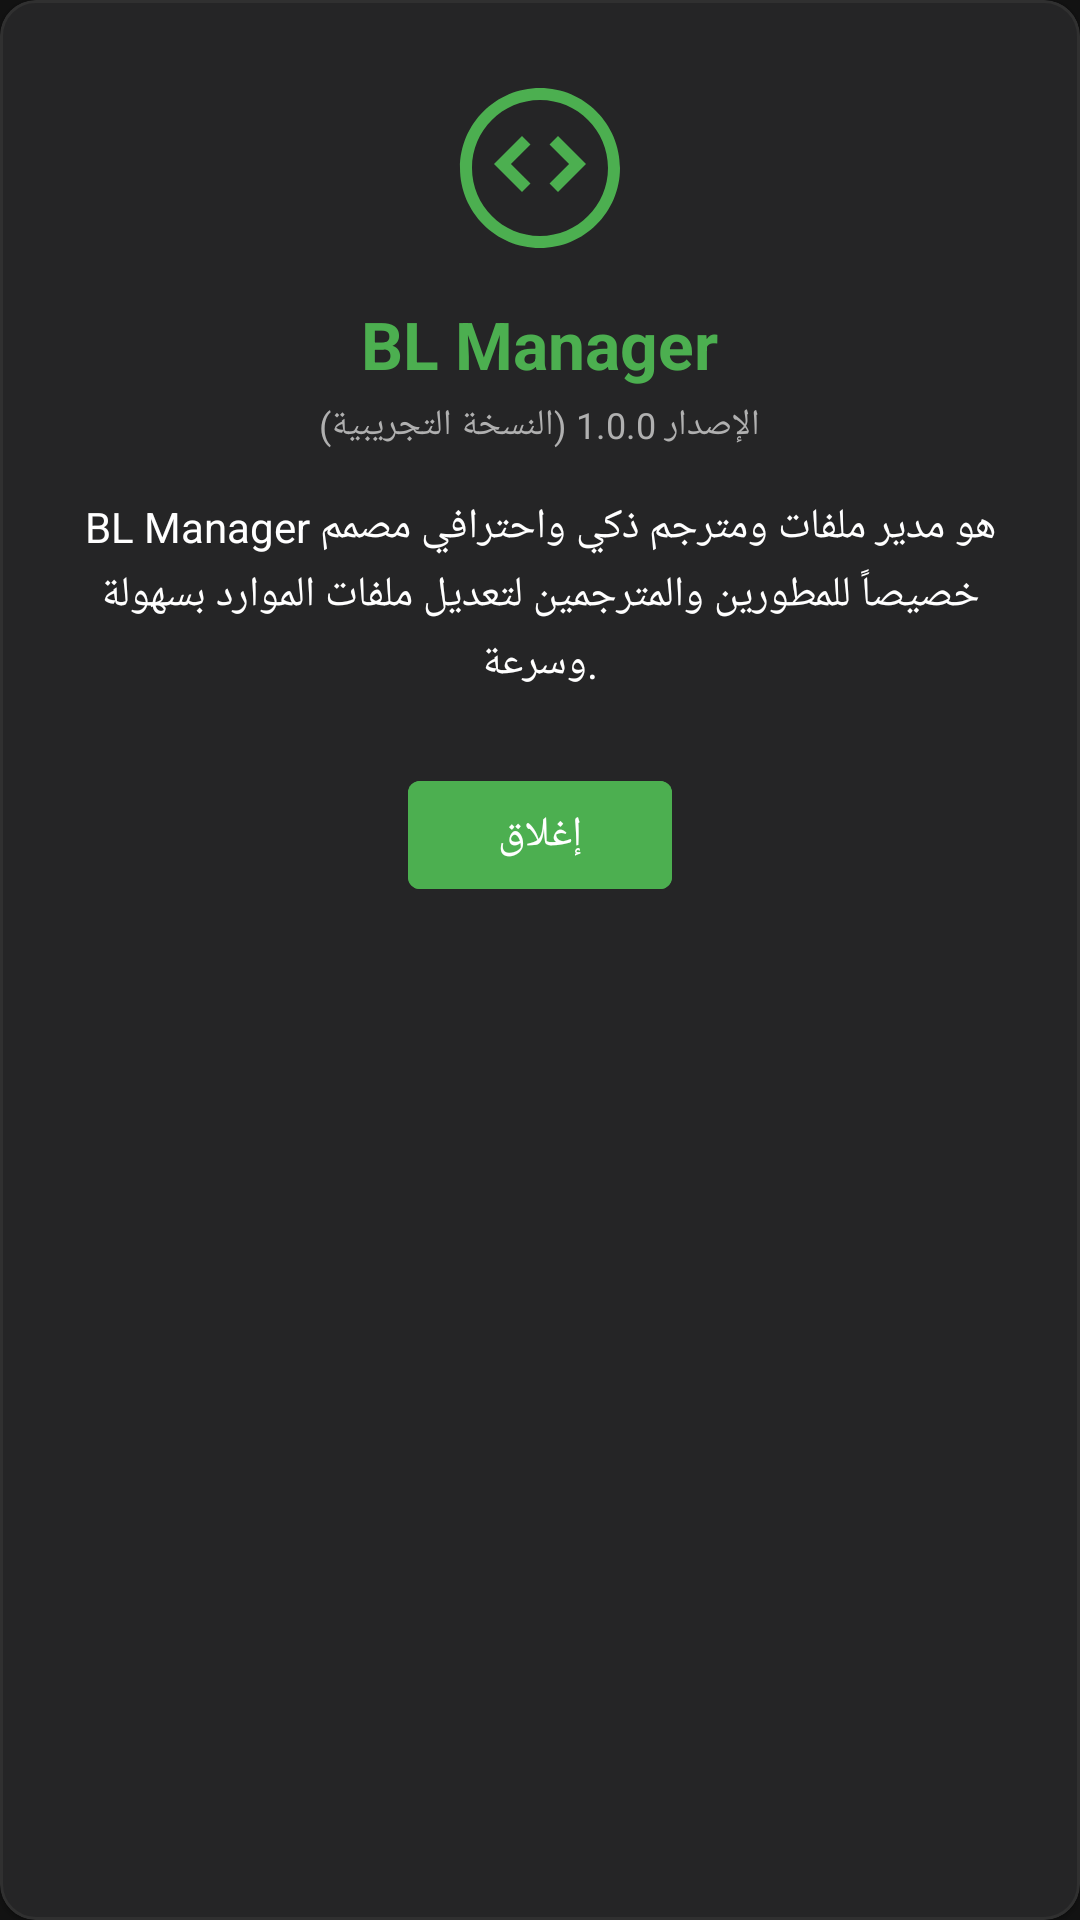

Produce the Android XML layout that renders to this screen, including the resource entries it uses.
<!-- AndroidManifest.xml: application theme Theme.MyApplication -->
<!-- res/layout/dialog_about.xml -->
<?xml version="1.0" encoding="utf-8"?>
<com.google.android.material.card.MaterialCardView xmlns:android="http://schemas.android.com/apk/res/android"
    xmlns:app="http://schemas.android.com/apk/res-auto"
    android:layout_width="match_parent"
    android:layout_height="wrap_content"
    android:layout_margin="16dp"
    app:cardBackgroundColor="@color/card_bg"
    app:cardCornerRadius="@dimen/card_corner_radius"
    app:strokeWidth="1dp"
    app:strokeColor="@color/divider">

    <LinearLayout
        android:layout_width="match_parent"
        android:layout_height="wrap_content"
        android:gravity="center"
        android:orientation="vertical"
        android:padding="24dp">

        <ImageView
            android:layout_width="64dp"
            android:layout_height="64dp"
            android:src="@drawable/ic_logo"
            android:contentDescription="شعار التطبيق" />

        <TextView
            android:layout_width="wrap_content"
            android:layout_height="wrap_content"
            android:layout_marginTop="12dp"
            android:textColor="@color/accent_color"
            android:textSize="@dimen/text_size_title_large"
            android:textStyle="bold"
            android:text="@string/app_name" />

        <TextView
            android:layout_width="wrap_content"
            android:layout_height="wrap_content"
            android:layout_marginTop="4dp"
            android:textColor="@color/text_secondary"
            android:textSize="@dimen/text_size_caption"
            android:text="@string/app_version" />

        <TextView
            android:layout_width="wrap_content"
            android:layout_height="wrap_content"
            android:layout_marginTop="16dp"
            android:gravity="center"
            android:textColor="@color/text_primary"
            android:textSize="@dimen/text_size_body_medium"
            android:lineSpacingMultiplier="1.2"
            android:text="@string/setting_about_desc" />

        <com.google.android.material.button.MaterialButton
            android:id="@+id/btn_close"
            android:layout_width="wrap_content"
            android:layout_height="wrap_content"
            android:layout_marginTop="24dp"
            android:backgroundTint="@color/accent_color"
            android:textColor="@color/white"
            android:text="@string/btn_close_dialog" />
    </LinearLayout>
</com.google.android.material.card.MaterialCardView>
<!-- resources referenced by this layout -->
<resources>
  <color name="accent_color">#4CAF50</color>
  <color name="card_bg">#252526</color>
  <color name="divider">#303030</color>
  <color name="text_primary">#FFFFFF</color>
  <color name="text_secondary">#B0B0B0</color>
  <color name="white">#FFFFFF</color>
  <dimen name="card_corner_radius">12dp</dimen>
  <dimen name="text_size_body_medium">14sp</dimen>
  <dimen name="text_size_caption">12sp</dimen>
  <dimen name="text_size_title_large">22sp</dimen>
  <!-- drawable ic_logo (drawable) -->
  <vector xmlns:android="http://schemas.android.com/apk/res/android"
      android:width="48dp"
      android:height="48dp"
      android:viewportWidth="24"
      android:viewportHeight="24">
    <path
        android:fillColor="#4CAF50"
        android:pathData="M12,2C6.48,2 2,6.48 2,12s4.48,10 10,10 10,-4.48 10,-10S17.52,2 12,2zm0,1.5c4.69,0 8.5,3.81 8.5,8.5s-3.81,8.5 -8.5,8.5S3.5,16.69 3.5,12 7.31,3.5 12,3.5zm-2.25,4.5L6.25,11.5l3.5,3.5 1.06,-1.06L8.37,11.5l2.44,-2.44-1.06,-1.06zm4.5,0l-1.06,1.06 2.44,2.44-2.44,2.44 1.06,1.06 3.5,-3.5-3.5,-3.5z"/>
  </vector>
  <string name="app_name">BL Manager</string>
  <string name="app_version">الإصدار 1.0.0 (النسخة التجريبية)</string>
  <string name="btn_close_dialog">إغلاق</string>
  <string name="setting_about_desc">BL Manager هو مدير ملفات ومترجم ذكي واحترافي مصمم خصيصاً للمطورين والمترجمين لتعديل ملفات الموارد بسهولة وسرعة.</string>
  <style name="Theme.MyApplication" parent="Theme.MaterialComponents.NoActionBar">
          
          <item name="colorPrimary">@color/primary</item>
          <item name="colorPrimaryVariant">@color/primary_variant</item>
          <item name="colorOnPrimary">@color/on_primary</item>
          
          <item name="colorSecondary">@color/secondary</item>
          <item name="colorOnSecondary">@color/on_secondary</item>
          
          <item name="android:statusBarColor">@color/primary_bg</item>
          <item name="android:windowLightStatusBar">false</item>
          
          <item name="android:navigationBarColor">@color/primary_bg</item>
          
          <item name="android:windowBackground">@color/primary_bg</item>
          <item name="colorSurface">@color/surface</item>
          <item name="colorOnSurface">@color/on_surface</item>
          
          
          <item name="android:textColorPrimary">@color/text_primary</item>
          <item name="android:textColorSecondary">@color/text_secondary</item>
          
          
          <item name="colorControlHighlight">@color/accent_color_translucent</item>
          
          
          <item name="popupMenuStyle">@style/Widget.MyApplication.PopupMenu</item>
      </style>
  <color name="primary">#4CAF50</color>
  <color name="primary_variant">#388E3C</color>
  <color name="on_primary">#FFFFFF</color>
  <color name="secondary">#1E1E1E</color>
  <color name="on_secondary">#FFFFFF</color>
  <color name="primary_bg">#121212</color>
  <color name="surface">#1E1E1E</color>
  <color name="on_surface">#FFFFFF</color>
  <color name="accent_color_translucent">#224CAF50</color>
  <style name="Widget.MyApplication.PopupMenu" parent="Widget.AppCompat.PopupMenu">
          <item name="android:popupBackground">@drawable/bg_card_custom</item>
      </style>
  <!-- drawable bg_card_custom (drawable) -->
  <?xml version="1.0" encoding="utf-8"?>
  <ripple xmlns:android="http://schemas.android.com/apk/res/android"
      android:color="@color/accent_color_translucent">
      <item>
          <shape android:shape="rectangle">
              <solid android:color="@color/card_bg" />
              <stroke
                  android:width="1dp"
                  android:color="@color/divider" />
              <corners android:radius="@dimen/card_corner_radius" />
          </shape>
      </item>
  </ripple>
</resources>
